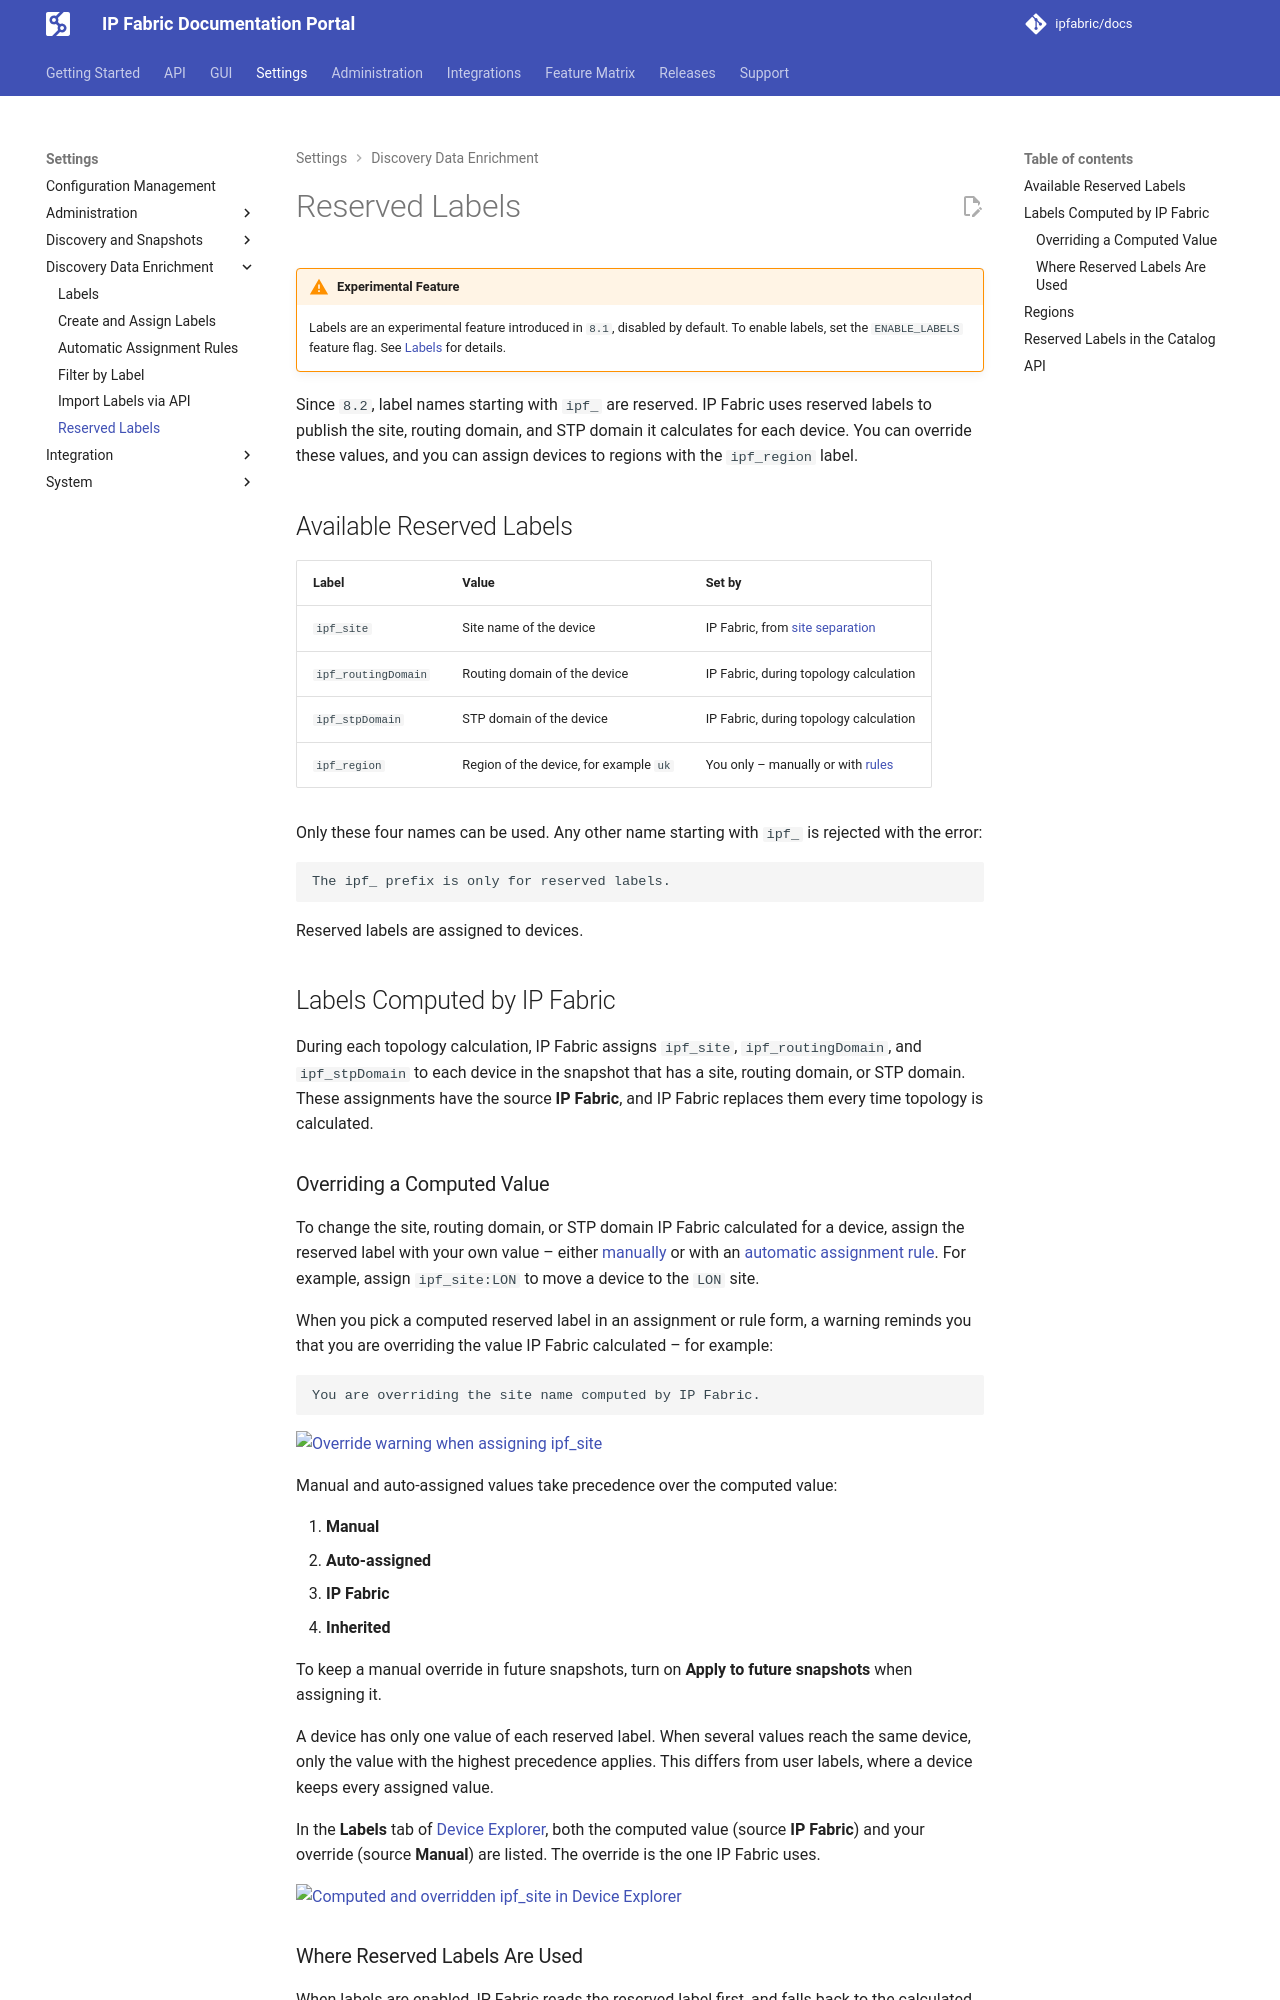

repository: ipfabric/docs · page: 8.2/IP_Fabric_Settings/Discovery_Data_Enrichment/reserved_labels/index.html · generator: mkdocs

---
description: Reserved labels use the ipf_ prefix. IP Fabric computes the site, routing domain, and STP domain labels, and you can override them or assign a region.
---

# Reserved Labels

--8<-- "snippets/labels_experimental.md"

Since `8.2`, label names starting with `ipf_` are reserved. IP Fabric uses
reserved labels to publish the site, routing domain, and STP domain it
calculates for each device. You can override these values, and you can assign
devices to regions with the `ipf_region` label.

## Available Reserved Labels

| Label               | Value                                   | Set by                                                                                               |
| ------------------- | --------------------------------------- | ---------------------------------------------------------------------------------------------------- |
| `ipf_site`          | Site name of the device                 | IP Fabric, from [site separation](../Discovery_and_Snapshots/Discovery_Settings/site_separation.md) |
| `ipf_routingDomain` | Routing domain of the device            | IP Fabric, during topology calculation                                                               |
| `ipf_stpDomain`     | STP domain of the device                | IP Fabric, during topology calculation                                                               |
| `ipf_region`        | Region of the device, for example `uk` | You only -- manually or with [rules](automatic_assignment_rules.md)                                  |

Only these four names can be used. Any other name starting with `ipf_` is
rejected with the error:

```
The ipf_ prefix is only for reserved labels.
```

Reserved labels are assigned to devices.

## Labels Computed by IP Fabric

During each topology calculation, IP Fabric assigns `ipf_site`,
`ipf_routingDomain`, and `ipf_stpDomain` to each device in the snapshot that has
a site, routing domain, or STP domain. These assignments have the source **IP
Fabric**, and IP Fabric replaces them every time topology is calculated.

### Overriding a Computed Value

To change the site, routing domain, or STP domain IP Fabric calculated for a
device, assign the reserved label with your own value -- either
[manually](create_and_assign_labels.md#assign-a-label) or with an
[automatic assignment rule](automatic_assignment_rules.md). For example,
assign `ipf_site:LON` to move a device to the `LON` site.

When you pick a computed reserved label in an assignment or rule form, a
warning reminds you that you are overriding the value IP Fabric calculated --
for example:

```
You are overriding the site name computed by IP Fabric.
```

![Override warning when assigning ipf_site](../../images/settings/discovery-data-enrichment/discovery-data-enrichment_reserved-override-warning.webp)

Manual and auto-assigned values take precedence over the computed value:

1. **Manual**
2. **Auto-assigned**
3. **IP Fabric**
4. **Inherited**

To keep a manual override in future snapshots, turn on **Apply to future
snapshots** when assigning it.

A device has only one value of each reserved label. When several values reach
the same device, only the value with the highest precedence applies. This
differs from user labels, where a device keeps every assigned value.

In the **Labels** tab of
[Device Explorer](create_and_assign_labels.md#edit-labels-in-device-explorer),
both the computed value (source **IP Fabric**) and your override (source
**Manual**) are listed. The override is the one IP Fabric uses.

![Computed and overridden ipf_site in Device Explorer](../../images/settings/discovery-data-enrichment/discovery-data-enrichment_reserved-device-explorer.webp)
